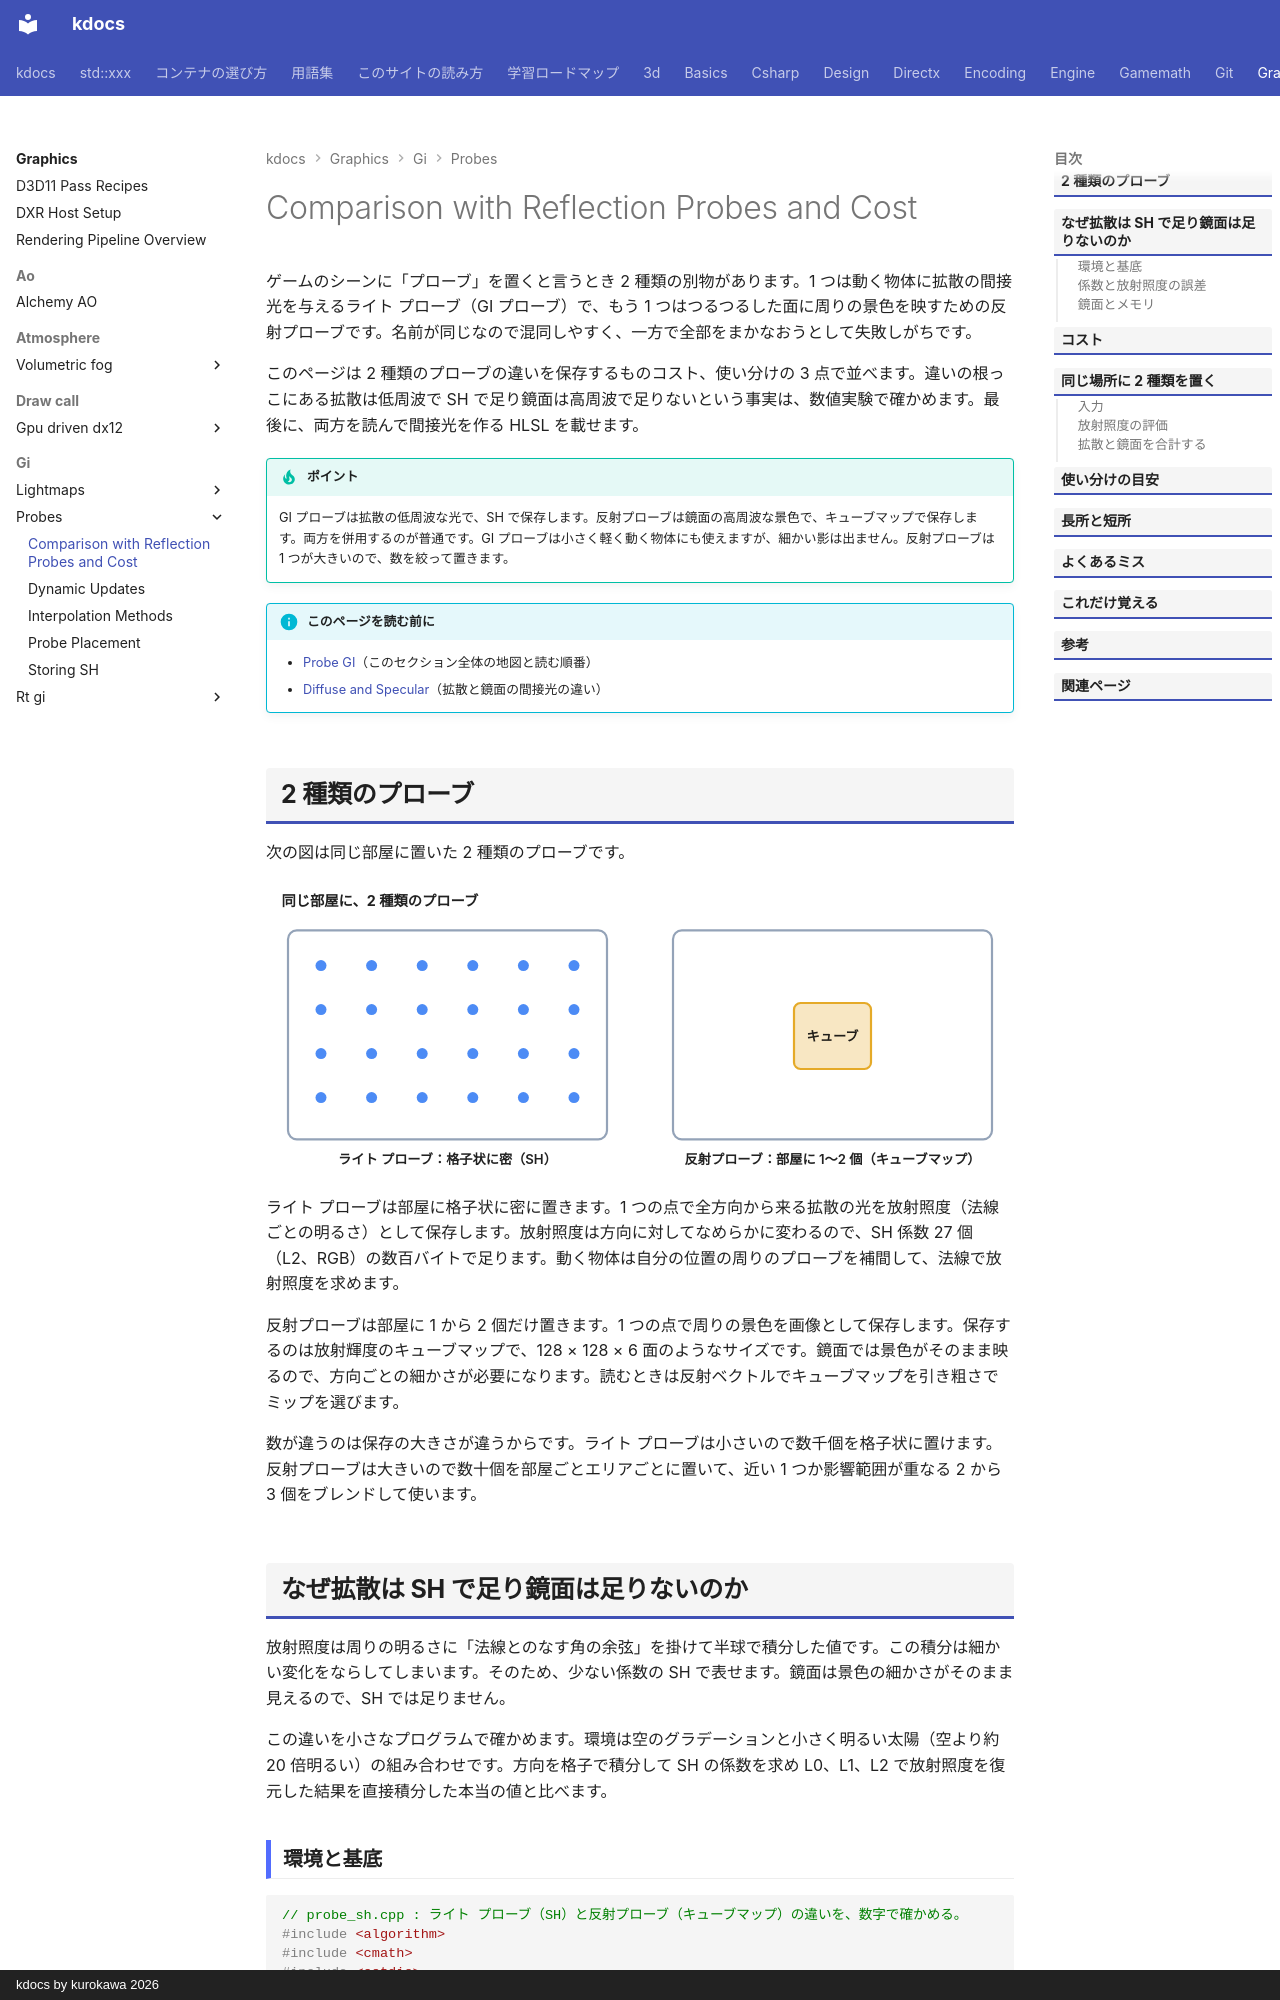

repository: qwzxdf/kdocs · page: graphics/gi/probes/compare/index.html · generator: mkdocs · copyright: kdocs by kurokawa 2026

---
title: Comparison with Reflection Probes and Cost
tags:
  - 描画
---

# Comparison with Reflection Probes and Cost

ゲームのシーンに「プローブ」を置くと言うとき 2 種類の別物があります。1 つは動く物体に拡散の間接光を与えるライト プローブ（GI プローブ）で、もう 1 つはつるつるした面に周りの景色を映すための反射プローブです。名前が同じなので混同しやすく、一方で全部をまかなおうとして失敗しがちです。

このページは 2 種類のプローブの違いを保存するものコスト、使い分けの 3 点で並べます。違いの根っこにある拡散は低周波で SH で足り鏡面は高周波で足りないという事実は、数値実験で確かめます。最後に、両方を読んで間接光を作る HLSL を載せます。

!!! tip "ポイント"
    GI プローブは拡散の低周波な光で、SH で保存します。反射プローブは鏡面の高周波な景色で、キューブマップで保存します。両方を併用するのが普通です。GI プローブは小さく軽く動く物体にも使えますが、細かい影は出ません。反射プローブは 1 つが大きいので、数を絞って置きます。

!!! info "このページを読む前に"
    - [Probe GI](index.md)（このセクション全体の地図と読む順番）
    - [Diffuse and Specular](../theory/diffuse-specular.md)（拡散と鏡面の間接光の違い）

## 2 種類のプローブ

次の図は同じ部屋に置いた 2 種類のプローブです。

<svg class="fig flow" viewBox="0 0 680 270" role="img" aria-label="ライト プローブは格子状に密、反射プローブは部屋ごとに疎"><text x="14" y="22" class="fig-title">同じ部屋に、2 種類のプローブ</text><rect x="20" y="44" width="290" height="190" rx="8" fill="none" stroke="#94a3b8" stroke-width="2"/><circle cx="50" cy="76" r="5" fill="#4c8bf5"/><circle cx="50" cy="116" r="5" fill="#4c8bf5"/><circle cx="50" cy="156" r="5" fill="#4c8bf5"/><circle cx="50" cy="196" r="5" fill="#4c8bf5"/><circle cx="96" cy="76" r="5" fill="#4c8bf5"/><circle cx="96" cy="116" r="5" fill="#4c8bf5"/><circle cx="96" cy="156" r="5" fill="#4c8bf5"/><circle cx="96" cy="196" r="5" fill="#4c8bf5"/><circle cx="142" cy="76" r="5" fill="#4c8bf5"/><circle cx="142" cy="116" r="5" fill="#4c8bf5"/><circle cx="142" cy="156" r="5" fill="#4c8bf5"/><circle cx="142" cy="196" r="5" fill="#4c8bf5"/><circle cx="188" cy="76" r="5" fill="#4c8bf5"/><circle cx="188" cy="116" r="5" fill="#4c8bf5"/><circle cx="188" cy="156" r="5" fill="#4c8bf5"/><circle cx="188" cy="196" r="5" fill="#4c8bf5"/><circle cx="234" cy="76" r="5" fill="#4c8bf5"/><circle cx="234" cy="116" r="5" fill="#4c8bf5"/><circle cx="234" cy="156" r="5" fill="#4c8bf5"/><circle cx="234" cy="196" r="5" fill="#4c8bf5"/><circle cx="280" cy="76" r="5" fill="#4c8bf5"/><circle cx="280" cy="116" r="5" fill="#4c8bf5"/><circle cx="280" cy="156" r="5" fill="#4c8bf5"/><circle cx="280" cy="196" r="5" fill="#4c8bf5"/><text x="165" y="256" text-anchor="middle" style="font-size:12px;font-weight:600">ライト プローブ：格子状に密（SH）</text><rect x="370" y="44" width="290" height="190" rx="8" fill="none" stroke="#94a3b8" stroke-width="2"/><rect x="480" y="110" width="70" height="60" rx="6" fill="rgba(229,170,40,0.28)" stroke="#e5aa28" stroke-width="2"/><text x="515" y="140" text-anchor="middle" dominant-baseline="central" style="font-size:12px;font-weight:600">キューブ</text><text x="515" y="256" text-anchor="middle" style="font-size:12px;font-weight:600">反射プローブ：部屋に 1〜2 個（キューブマップ）</text></svg>

ライト プローブは部屋に格子状に密に置きます。1 つの点で全方向から来る拡散の光を放射照度（法線ごとの明るさ）として保存します。放射照度は方向に対してなめらかに変わるので、SH 係数 27 個（L2、RGB）の数百バイトで足ります。動く物体は自分の位置の周りのプローブを補間して、法線で放射照度を求めます。

反射プローブは部屋に 1 から 2 個だけ置きます。1 つの点で周りの景色を画像として保存します。保存するのは放射輝度のキューブマップで、128 × 128 × 6 面のようなサイズです。鏡面では景色がそのまま映るので、方向ごとの細かさが必要になります。読むときは反射ベクトルでキューブマップを引き粗さでミップを選びます。

数が違うのは保存の大きさが違うからです。ライト プローブは小さいので数千個を格子状に置けます。反射プローブは大きいので数十個を部屋ごとエリアごとに置いて、近い 1 つか影響範囲が重なる 2 から 3 個をブレンドして使います。
